pico-8 play session: no input (idle)

[t = 1 s] idle ~1s (no d-pad/buttons)
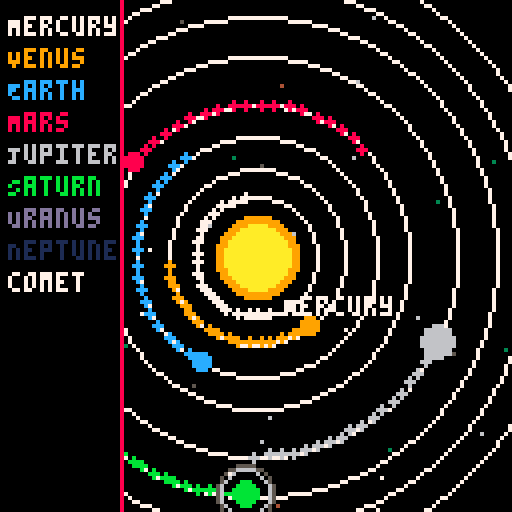
[t = 4 s] idle ~4s (no d-pad/buttons)
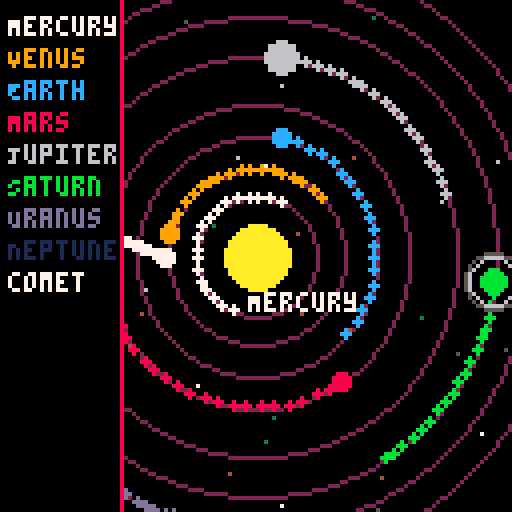
[t = 6 s] idle ~6s (no d-pad/buttons)
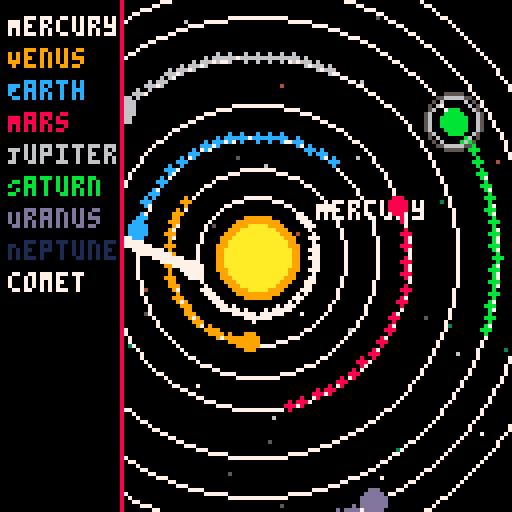
[t = 8 s] idle ~8s (no d-pad/buttons)
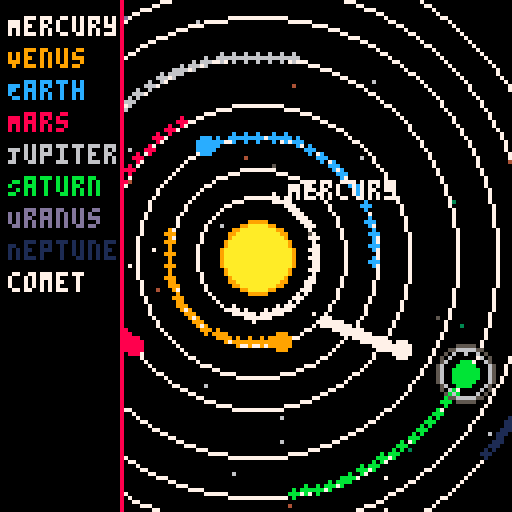

pico-8 cartridge
version 42
__lua__
-- solar_system_v3.8.p8
-- comet + twinkling stars

function _init()
    sun = {x=64, y=64, r=8, base_color=10, glow_color=9, pulse=0}
    planets = {
        {name="Mercury", dist=15, size=1, speed=0.03, angle=0, color=7},
        {name="Venus", dist=22, size=2, speed=0.02, angle=0, color=9},
        {name="Earth", dist=30, size=2, speed=0.018, angle=0, color=12},
        {name="Mars", dist=38, size=2, speed=0.015, angle=0, color=8},
        {name="Jupiter", dist=50, size=4, speed=0.01, angle=0, color=6},
        {name="Saturn", dist=60, size=3, speed=0.008, angle=0, color=11, rings=true},
        {name="Uranus", dist=68, size=3, speed=0.006, angle=0, color=13},
        {name="Neptune", dist=76, size=3, speed=0.004, angle=0, color=1}
    }
    comet = {x=-20, y=40, dx=0.5, dy=0.2, color=7, trail={}, trail_length=40}
    trails = {}
    orbit_pulse = 0
    stars = {}
    for i=1,40 do
        add(stars, {x=flr(rnd(128)), y=flr(rnd(128)), speed=0.2+rnd(0.4), c=5+rnd(2), twinkle=rnd(1)})
    end
end

function _update60()
    update_planets()
    update_sun()
    update_stars()
    update_comet()
    orbit_pulse += 0.02
end

function update_planets()
    for p in all(planets) do
        p.angle += p.speed
        p.x = sun.x + cos(p.angle) * p.dist
        p.y = sun.y + sin(p.angle) * p.dist
        add_trail(p.x, p.y, p.color, trails, 150)
    end
end

function update_sun()
    sun.pulse += 0.05
end

function update_stars()
    for s in all(stars) do
        s.x += s.speed * 0.05
        s.twinkle += 0.02
        if s.x > 128 then s.x = 0 end
    end
end

function update_comet()
    comet.x += comet.dx
    comet.y += comet.dy
    add_trail(comet.x, comet.y, comet.color, comet.trail, comet.trail_length)
    if comet.x > 140 or comet.y > 140 then
        comet.x = -20
        comet.y = flr(rnd(128))
    end
end

function add_trail(x, y, c, container, max_len)
    add(container, {x=x, y=y, c=c, alpha=1})
    if #container > max_len then
        deli(container,1)
    end
end

function draw_trails(container)
    for t in all(container) do
        circfill(t.x, t.y, 1, t.c)
        t.alpha -= 0.02
        if t.alpha <= 0 then
            del(container, t)
        end
    end
end

function draw_sun()
    local pulse_size = 1 + sin(sun.pulse)*1.5
    circfill(sun.x, sun.y, sun.r + pulse_size, sun.glow_color)
    circfill(sun.x, sun.y, sun.r, sun.base_color)
end

function draw_orbits()
    local alpha = 0.5 + 0.5*sin(orbit_pulse)
    local step = flr(alpha*8)
    for p in all(planets) do
        circ(sun.x, sun.y, p.dist, step)
    end
end

function draw_planet(p)
    local dist_from_center = sqrt((p.x-64)^2 + (p.y-64)^2)
    if dist_from_center < 20 then
        print(p.name, p.x + 4, p.y - 4, p.color)
    end
    local dist_from_sun = sqrt((p.x-sun.x)^2 + (p.y-sun.y)^2)
    if dist_from_sun < sun.r + 3 then
        circfill(p.x, p.y, p.size+1, 7)
    end
    if p.rings then
        for r=1,2 do
            circ(p.x, p.y, p.size+2+r, 5+r%2)
        end
    end
    circfill(p.x, p.y, p.size, p.color)
end

function draw_comet()
    circfill(comet.x, comet.y, 2, 7)
    draw_trails(comet.trail)
end

function draw_stars()
    for s in all(stars) do
        local twinkle_brightness = s.c + flr(sin(s.twinkle)*2)
        pset(s.x, s.y, twinkle_brightness)
    end
end

function draw_ui()
    rectfill(0, 0, 30, 127, 0)
    line(30, 0, 30, 127, 8)
    local y = 4
    for p in all(planets) do
        print(p.name, 2, y, p.color)
        y += 8
    end
    print("comet", 2, y, 7)
end

function _draw()
    cls()
    draw_stars()
    draw_sun()
    draw_orbits()
    draw_trails(trails)
    for p in all(planets) do
        draw_planet(p)
    end
    draw_comet()
    draw_ui()
end
